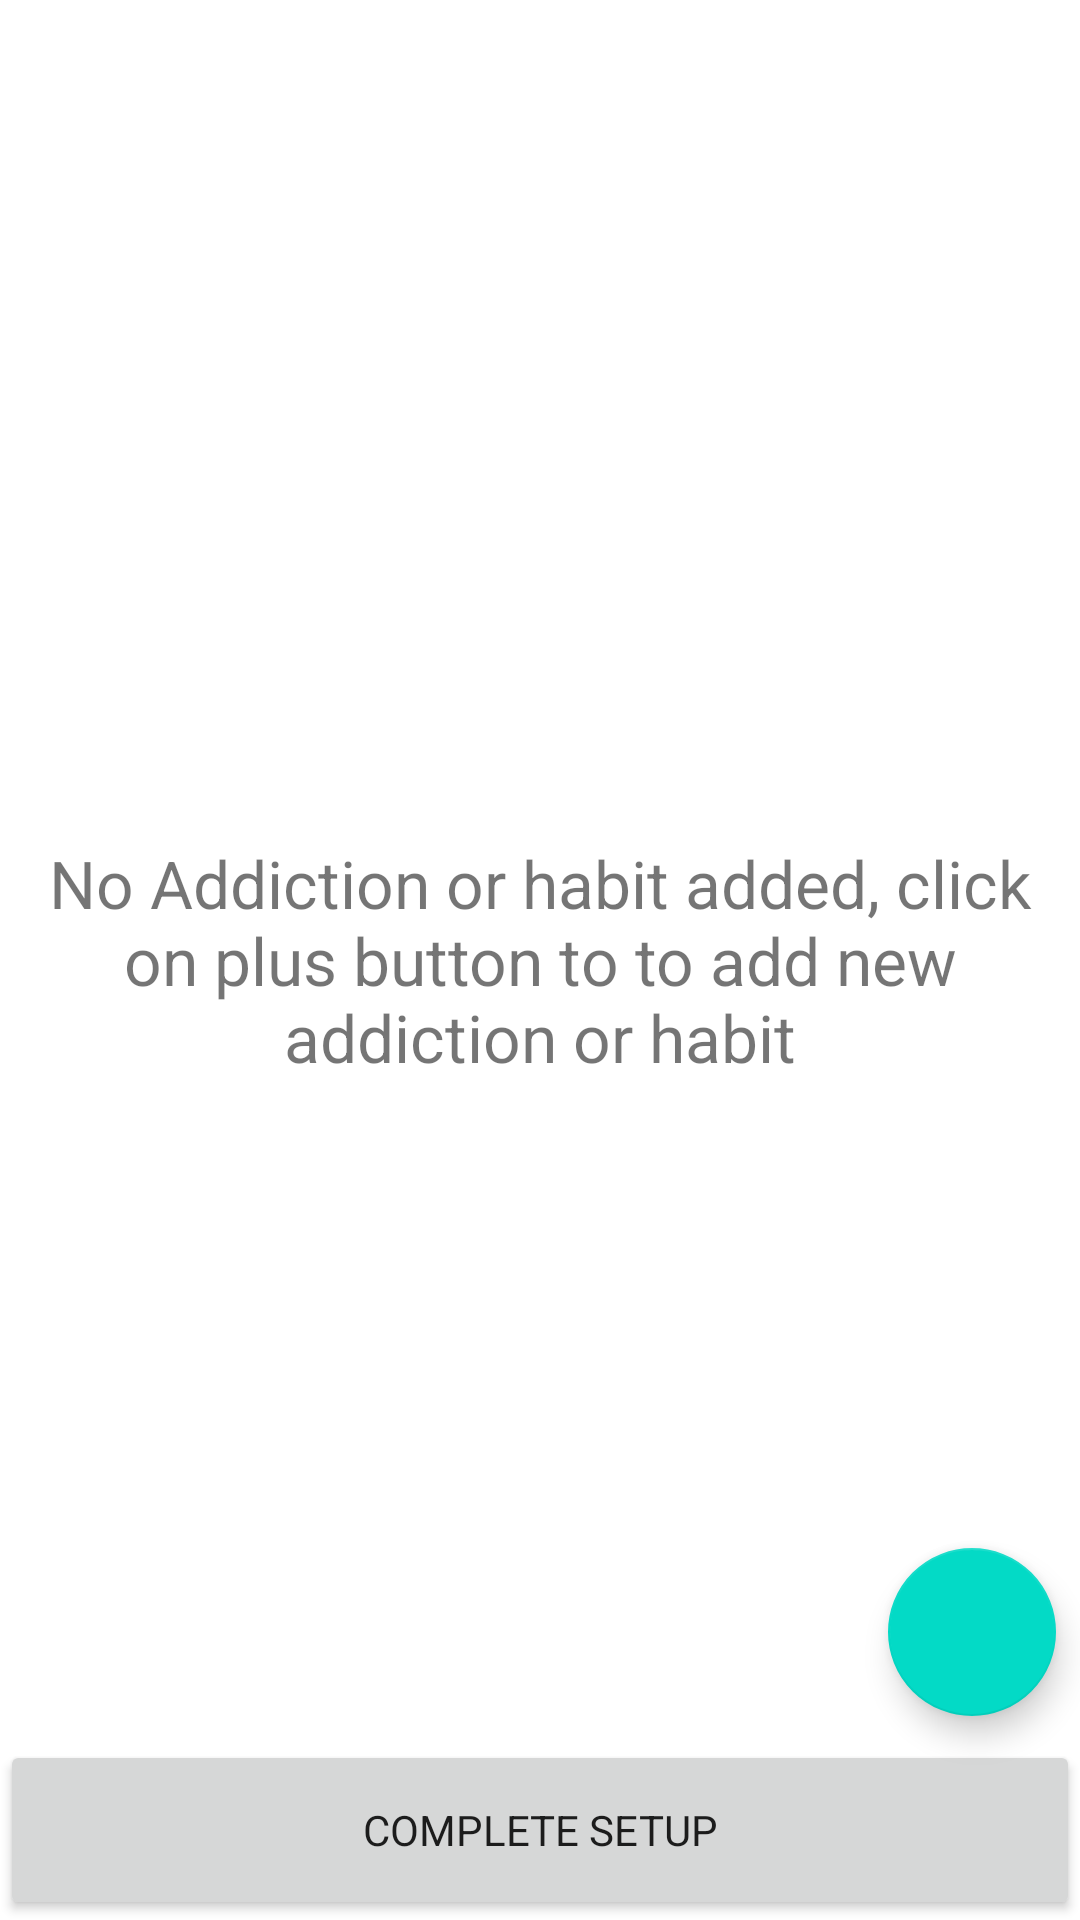

Produce the Android XML layout that renders to this screen, including the resource entries it uses.
<!-- AndroidManifest.xml: application theme AppTheme -->
<!-- res/layout/activity_main.xml -->
<?xml version="1.0" encoding="utf-8"?>
<androidx.constraintlayout.widget.ConstraintLayout xmlns:android="http://schemas.android.com/apk/res/android"
    xmlns:app="http://schemas.android.com/apk/res-auto"
    xmlns:tools="http://schemas.android.com/tools"
    android:layout_width="match_parent"
    android:layout_height="match_parent"
    tools:context=".activities.SetupActivity">

    <TextView
        android:id="@+id/no_item_text"
        android:layout_width="match_parent"
        android:layout_height="match_parent"
        android:layout_margin="16dp"
        android:gravity="center"
        android:text="No Addiction or habit added, click on plus button to to add new addiction or habit"
        android:textSize="22sp" />

    <androidx.recyclerview.widget.RecyclerView
        android:id="@+id/root_recyclerview"
        android:layout_width="match_parent"
        android:layout_height="match_parent"
        android:layout_marginStart="8dp"
        android:layout_marginLeft="8dp"
        android:layout_marginTop="8dp"
        android:layout_marginEnd="8dp"
        android:layout_marginRight="8dp"
        android:layout_marginBottom="100dp"
        app:layout_constraintBottom_toTopOf="@+id/complete_btn"
        app:layout_constraintEnd_toEndOf="parent"
        app:layout_constraintStart_toStartOf="parent"
        app:layout_constraintTop_toTopOf="parent" />

    <com.google.android.material.floatingactionbutton.FloatingActionButton
        android:id="@+id/create_habit_fab"
        android:layout_width="wrap_content"
        android:layout_height="wrap_content"
        android:layout_marginEnd="8dp"
        android:layout_marginRight="8dp"
        android:layout_marginBottom="8dp"
        android:clickable="true"
        android:focusable="true"
        android:src="@drawable/ic_add_black_24dp"
        app:layout_constraintBottom_toTopOf="@+id/complete_btn"
        app:layout_constraintEnd_toEndOf="parent" />

    <Button
        android:id="@+id/complete_btn"
        android:layout_width="match_parent"
        android:layout_height="60dp"
        android:text="Complete Setup"
        app:layout_constraintBottom_toBottomOf="parent"
        app:layout_constraintEnd_toEndOf="parent"
        app:layout_constraintStart_toStartOf="parent" />
</androidx.constraintlayout.widget.ConstraintLayout>
<!-- resources referenced by this layout -->
<resources>
  <style name="AppTheme" parent="Theme.MaterialComponents.DayNight.DarkActionBar">
          
          <item name="colorPrimary">@color/colorPrimary</item>
          <item name="colorPrimaryDark">@color/colorPrimaryDark</item>
          <item name="colorAccent">@color/colorAccent</item>
          <item name="fontFamily">@font/poppins</item>
  
      </style>
  <!-- not gathered from this repository: default colours our renderer supplied (Android Studio template values) -->
  <color name="colorPrimary">#FF6200EE</color>
  <color name="colorPrimaryDark">#FF3700B3</color>
  <color name="colorAccent">#FF03DAC5</color>
</resources>
